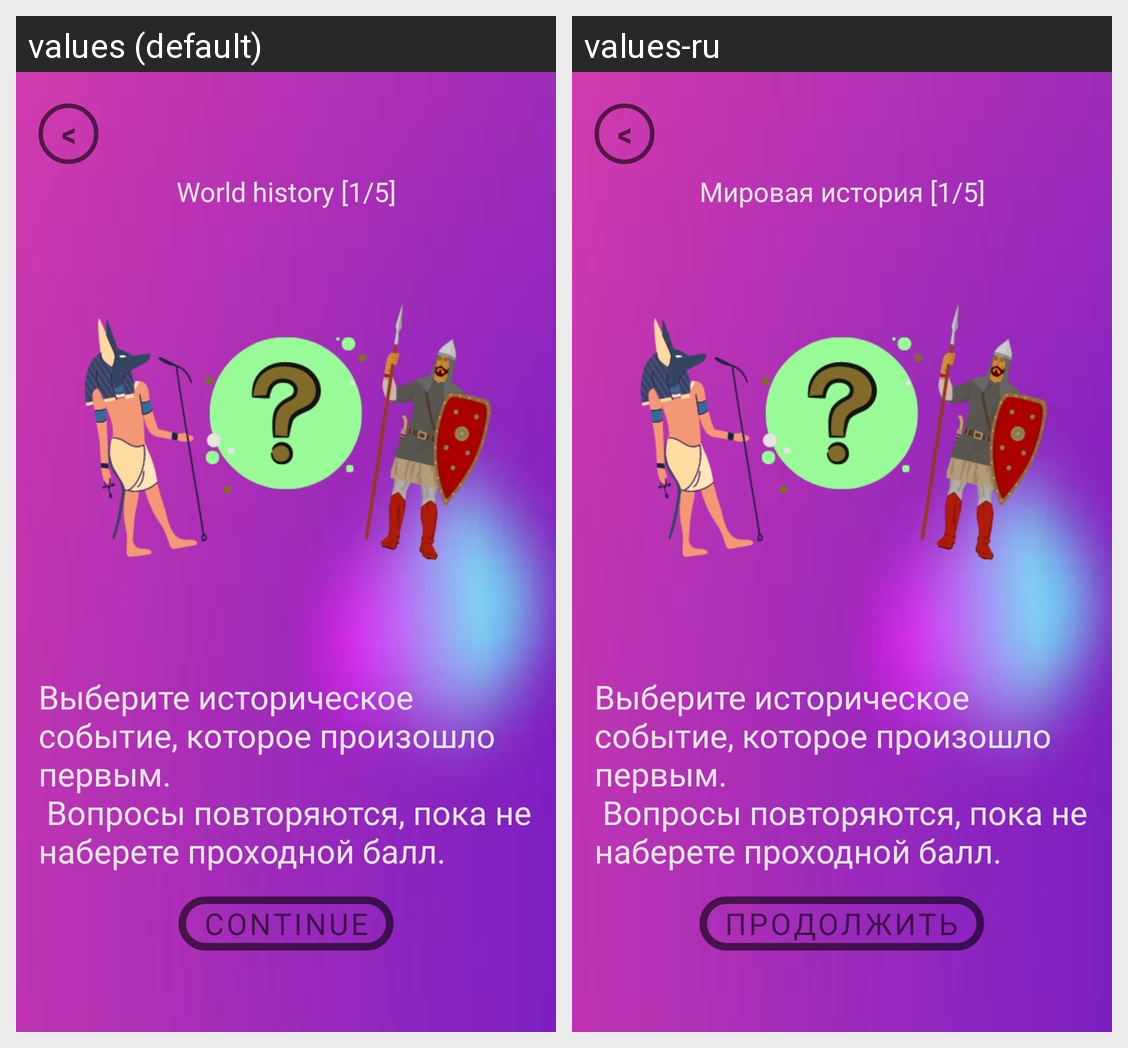

The same Android screen rendered under two of its app's locales, left to right. List the strings drawn on it with the default value and each locale's translation.
Android screen res/layout/preview_dialog.xml rendered under 2 locales, left to right: values (default), values-ru. Device: Nexus 5 (rendered at 1080×1920; each locale shown at half size, 540×960, under a caption strip naming it); theme Theme.PopQuiz.
Strings drawn on this screen, with the default value and each locale's value (text and hints the layout hard-codes, and strings that could not be matched under every locale, appear in the picture but are not listed):

dialog_close
  values: <
  values-ru: <

lvl1_theme
  values: World history [1/5]
  values-ru: Мировая история [1/5]

lvl_1_6_start
  values: Выберите историческое событие, которое произошло первым.
       Вопросы повторяются, пока не наберете проходной балл.
  values-ru: Выберите историческое событие, которое произошло первым.
       Вопросы повторяются, пока не наберете проходной балл.

dialog_continue
  values: Continue
  values-ru: Продолжить
